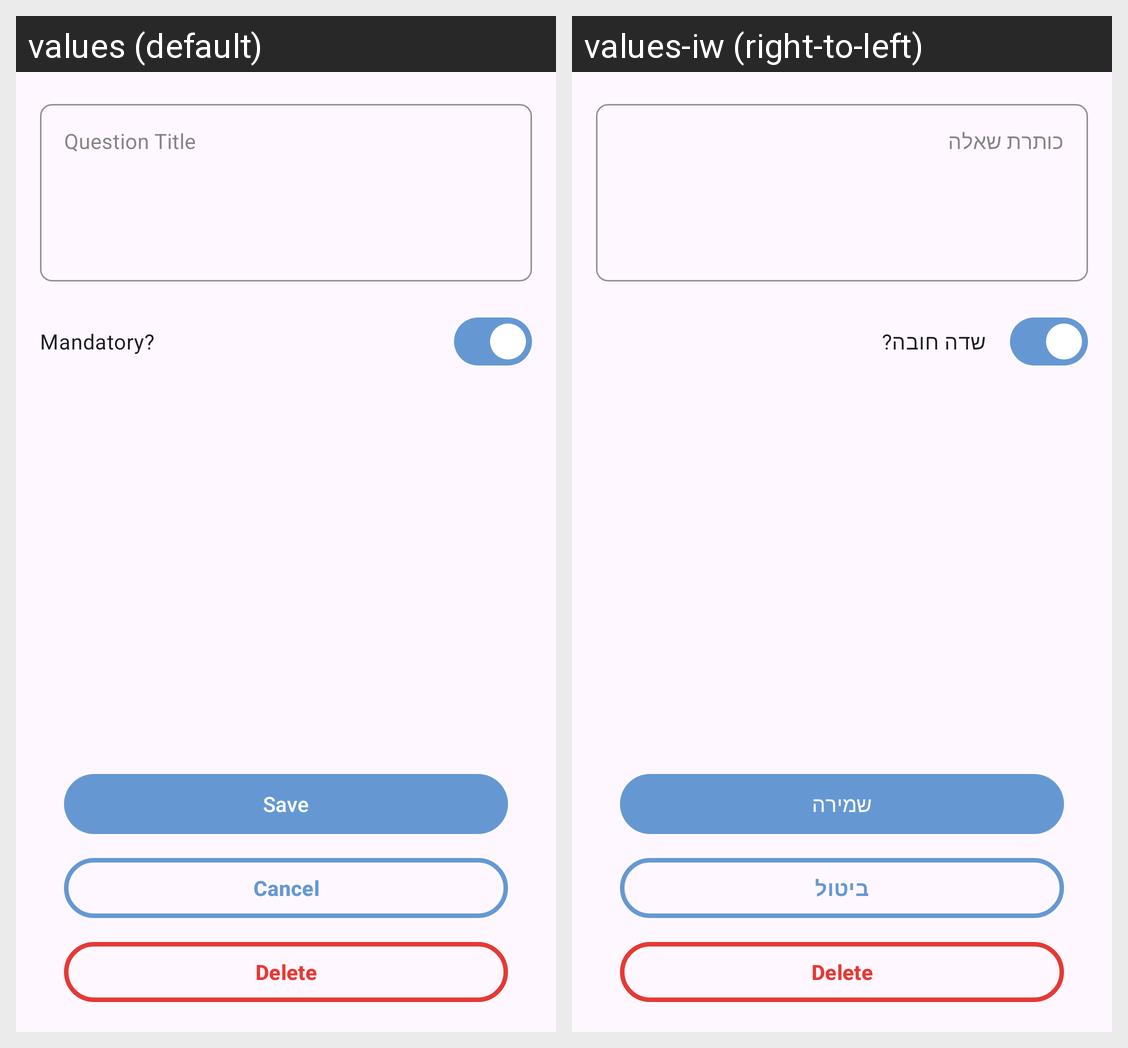

Locale-by-locale string values for the Android screen shown in this grid:
Android screen res/layout/fragment_open_question.xml rendered under 2 locales, left to right: values (default), values-iw (right-to-left). Device: Nexus 5 (rendered at 1080×1920; each locale shown at half size, 540×960, under a caption strip naming it); theme Theme.QuestionnaireBuilder.
Strings drawn on this screen, with the default value and each locale's value (text and hints the layout hard-codes, and strings that could not be matched under every locale, appear in the picture but are not listed):

question_title
  values: Question Title
  values-iw: כותרת שאלה

mandatory
  values: Mandatory?
  values-iw: שדה חובה?

save
  values: Save
  values-iw: שמירה

cancel
  values: Cancel
  values-iw: ביטול

delete
  values: Delete
  values-iw: Delete  [not translated; the default value is used]
